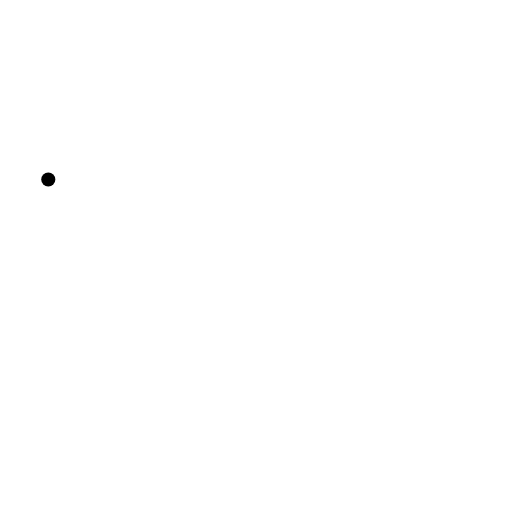
t = 0.00 s
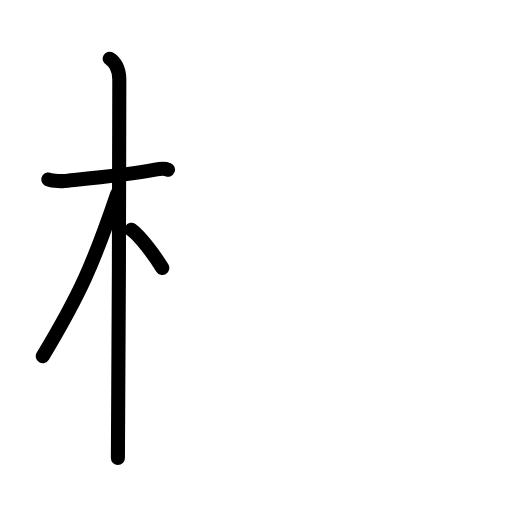
t = 3.75 s
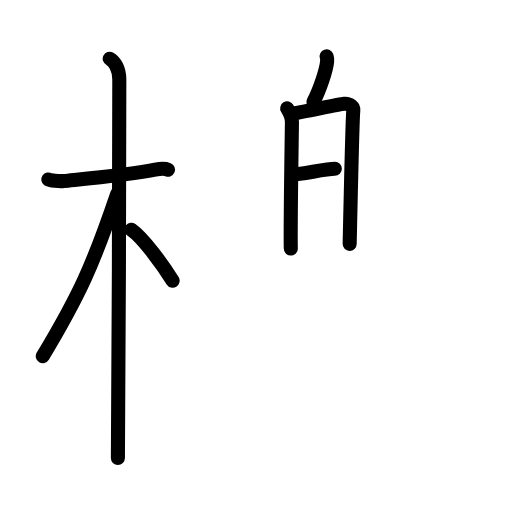
t = 7.75 s
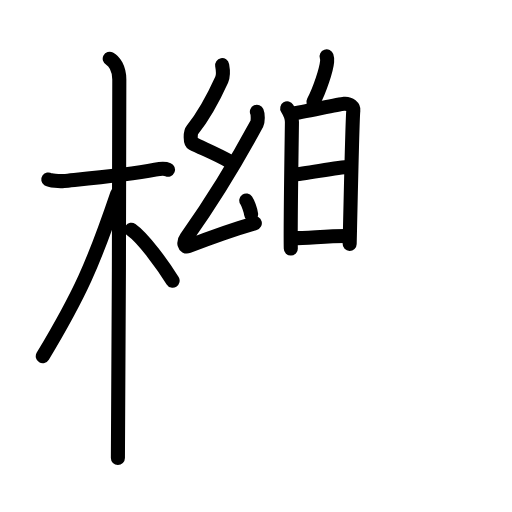
t = 11.25 s
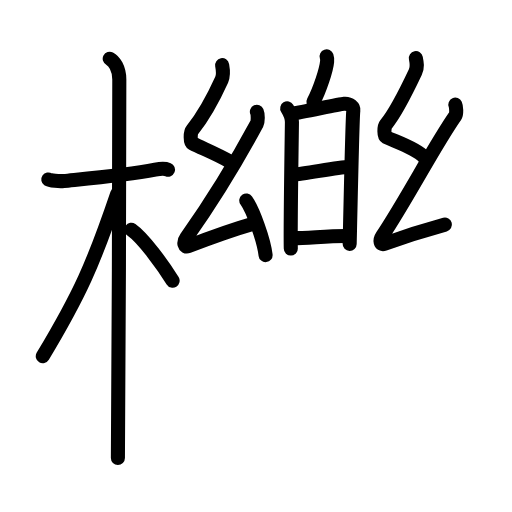
t = 13.44 s
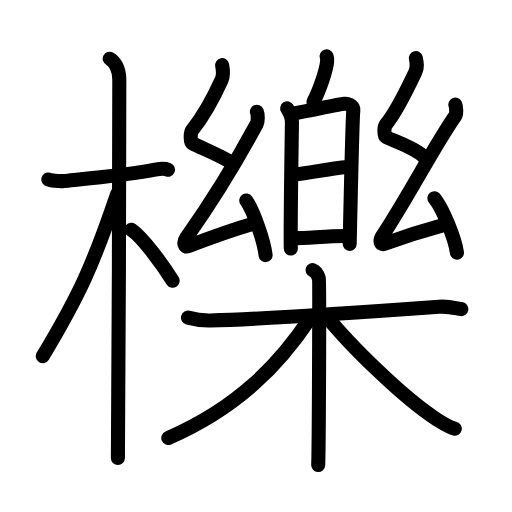
t = 19.00 s

The animated SVG that drew these frames (rendered in a browser with its animation timeline set to each time). Animation: 60 SMIL elements (animate=60); one cycle of 19.00 s.

<?xml version="1.0" encoding="UTF-8"?>
<!--
AniKanjiVG is licensed by CC-BY-SA Paul C. Sommerhoff (https://bitbucket.org/sommerhoff/anikanjivg).
AniKanjiVG uses KanjiVG which is licensed by CC-BY-SA Ulrich Apel (http://kanjivg.tagaini.net).
See also http://creativecommons.org/licenses/by-sa/3.0/
-->
<svg xmlns:kvg='http://kanjivg.tagaini.net' xmlns='http://www.w3.org/2000/svg' width='109' height='109' viewBox='0 0 109 109' style='fill:none;stroke:#000000;stroke-width:3;stroke-linecap:round;stroke-linejoin:round;' id="kvg:kanji_06adf"><g id="kvg:06adf" kvg:element="櫟"><g id="kvg:06adf-g1" kvg:element="木" kvg:position="left" kvg:radical="general"><path id="kvg:06adf-s1" kvg:type="㇐" d="M10.28,38.22c0.35,0.24,2.39,0.41,3.31,0.31c3.94-0.41,13.12-1.21,19.45-2.41c0.92-0.17,2.15-0.24,2.73,0"><animate attributeName="d" begin="0.0s" dur="0.3333333333333333s" from="M10.28,38.22C10.28,38.22,10.28,38.22,10.28,38.22" to="M10.28,38.22c0.35,0.24,2.39,0.41,3.31,0.31" />
<animate attributeName="d" begin="0.3333333333333333s" dur="0.3333333333333333s" from="M10.28,38.22c0.35,0.24,2.39,0.41,3.31,0.31c0,0,0,0,0,0,0" to="M10.28,38.22c0.35,0.24,2.39,0.41,3.31,0.31c3.94-0.41,13.12-1.21,19.45-2.41" />
<animate attributeName="d" begin="0.6666666666666666s" dur="0.3333333333333333s" from="M10.28,38.22c0.35,0.24,2.39,0.41,3.31,0.31c3.94-0.41,13.12-1.21,19.45-2.41c0,0,0,0,0,0,0" to="M10.28,38.22c0.35,0.24,2.39,0.41,3.31,0.31c3.94-0.41,13.12-1.21,19.45-2.41c0.92-0.17,2.15-0.24,2.73,0" />
</path>
<path id="kvg:06adf-s2" kvg:type="㇑" d="M23.36,12.5c0.91,0.47,2.04,2,2.04,4.42c0,0.95-0.12,74.75-0.3,80.58"><animate attributeName="d" begin="1.0s" dur="0.5s" from="M23.36,12.5C23.36,12.5,23.36,12.5,23.36,12.5" to="M23.36,12.5c0.91,0.47,2.04,2,2.04,4.42" />
<animate attributeName="d" begin="1.5s" dur="0.5s" from="M23.36,12.5c0.91,0.47,2.04,2,2.04,4.42c0,0,0,0,0,0,0" to="M23.36,12.5c0.91,0.47,2.04,2,2.04,4.42c0,0.95-0.12,74.75-0.3,80.58" />
<animate attributeName="d" begin="0s" dur="1.0s" from="M-100,-100" to="M-100,-100" />
</path>
<path id="kvg:06adf-s3" kvg:type="㇒" d="M24.94,41.28C19.84,56.32,17,62.68,9.11,75.84"><animate attributeName="d" begin="2.0s" dur="1.0s" from="M24.94,41.28C24.94,41.28,24.94,41.28,24.94,41.28" to="M24.94,41.28C19.84,56.32,17,62.68,9.11,75.84" />
<animate attributeName="d" begin="0s" dur="2.0s" from="M-100,-100" to="M-100,-100" />
</path>
<path id="kvg:06adf-s4" kvg:type="㇔/㇏" d="M27.97,48.9c2.52,1.76,6.66,7.45,8.78,10.85"><animate attributeName="d" begin="3.0s" dur="1.0s" from="M27.97,48.9C27.97,48.9,27.97,48.9,27.97,48.9" to="M27.97,48.9c2.52,1.76,6.66,7.45,8.78,10.85" />
<animate attributeName="d" begin="0s" dur="3.0s" from="M-100,-100" to="M-100,-100" />
</path>
</g>
<g id="kvg:06adf-g2" kvg:element="樂" kvg:position="right"><g id="kvg:06adf-g3" kvg:position="top"><g id="kvg:06adf-g4" kvg:element="白"><g id="kvg:06adf-g5" kvg:position="top"><path id="kvg:06adf-s5" kvg:type="㇒" d="M69.53,12c0.12,0.35,0.14,0.79,0.11,1.09c-0.17,1.82-1.6,6.16-2.91,8.6"><animate attributeName="d" begin="4.0s" dur="0.5s" from="M69.53,12C69.53,12,69.53,12,69.53,12" to="M69.53,12c0.12,0.35,0.14,0.79,0.11,1.09" />
<animate attributeName="d" begin="4.5s" dur="0.5s" from="M69.53,12c0.12,0.35,0.14,0.79,0.11,1.09c0,0,0,0,0,0,0" to="M69.53,12c0.12,0.35,0.14,0.79,0.11,1.09c-0.17,1.82-1.6,6.16-2.91,8.6" />
<animate attributeName="d" begin="0s" dur="4.0s" from="M-100,-100" to="M-100,-100" />
</path>
</g>
<g id="kvg:06adf-g6" kvg:element="日" kvg:position="bottom"><path id="kvg:06adf-s6" kvg:type="㇑" d="M61.14,23.06c0.42,0.69,1.01,2.01,1.01,2.9c0,0.89-0.36,22.55-0.24,26.96"><animate attributeName="d" begin="5.0s" dur="0.5s" from="M61.14,23.06C61.14,23.06,61.14,23.06,61.14,23.06" to="M61.14,23.06c0.42,0.69,1.01,2.01,1.01,2.9" />
<animate attributeName="d" begin="5.5s" dur="0.5s" from="M61.14,23.06c0.42,0.69,1.01,2.01,1.01,2.9c0,0,0,0,0,0,0" to="M61.14,23.06c0.42,0.69,1.01,2.01,1.01,2.9c0,0.89-0.36,22.55-0.24,26.96" />
<animate attributeName="d" begin="0s" dur="5.0s" from="M-100,-100" to="M-100,-100" />
</path>
<path id="kvg:06adf-s7" kvg:type="㇕a" d="M62.39,24.14c1.65-0.11,9.37-1.91,10.87-2.04c1.25-0.11,2.06,0.75,1.96,1.41c-0.2,1.34-0.62,21.28-0.78,28.42"><animate attributeName="d" begin="6.0s" dur="0.3333333333333333s" from="M62.39,24.14C62.39,24.14,62.39,24.14,62.39,24.14" to="M62.39,24.14c1.65-0.11,9.37-1.91,10.87-2.04" />
<animate attributeName="d" begin="6.333333333333333s" dur="0.3333333333333333s" from="M62.39,24.14c1.65-0.11,9.37-1.91,10.87-2.04c0,0,0,0,0,0,0" to="M62.39,24.14c1.65-0.11,9.37-1.91,10.87-2.04c1.25-0.11,2.06,0.75,1.96,1.41" />
<animate attributeName="d" begin="6.666666666666667s" dur="0.3333333333333333s" from="M62.39,24.14c1.65-0.11,9.37-1.91,10.87-2.04c1.25-0.11,2.06,0.75,1.96,1.41c0,0,0,0,0,0,0" to="M62.39,24.14c1.65-0.11,9.37-1.91,10.87-2.04c1.25-0.11,2.06,0.75,1.96,1.41c-0.2,1.34-0.62,21.28-0.78,28.42" />
<animate attributeName="d" begin="0s" dur="6.0s" from="M-100,-100" to="M-100,-100" />
</path>
<path id="kvg:06adf-s8" kvg:type="㇐a" d="M62.45,37.14c2.23,0,9.26-1.6,11.78-1.6"><animate attributeName="d" begin="7.0s" dur="1.0s" from="M62.45,37.14C62.45,37.14,62.45,37.14,62.45,37.14" to="M62.45,37.14c2.23,0,9.26-1.6,11.78-1.6" />
<animate attributeName="d" begin="0s" dur="7.0s" from="M-100,-100" to="M-100,-100" />
</path>
<path id="kvg:06adf-s9" kvg:type="㇐a" d="M62.39,50.69c3.29,0,6.92-0.44,11.18-0.44"><animate attributeName="d" begin="8.0s" dur="1.0s" from="M62.39,50.69C62.39,50.69,62.39,50.69,62.39,50.69" to="M62.39,50.69c3.29,0,6.92-0.44,11.18-0.44" />
<animate attributeName="d" begin="0s" dur="8.0s" from="M-100,-100" to="M-100,-100" />
</path>
</g>
</g>
<g id="kvg:06adf-g7" kvg:element="幺"><path id="kvg:06adf-s10" kvg:type="㇜" d="M47.29,13.87c0.2,1.1,0.39,2.02-0.1,3.11c-2.15,4.75-4.23,8.19-6.28,10.75c-0.42,0.52-0.41,2.53,0,2.74c2.15,1.1,5.21,2.29,8.04,3.93"><animate attributeName="d" begin="9.0s" dur="0.25s" from="M47.29,13.87C47.29,13.87,47.29,13.87,47.29,13.87" to="M47.29,13.87c0.2,1.1,0.39,2.02-0.1,3.11" />
<animate attributeName="d" begin="9.25s" dur="0.25s" from="M47.29,13.87c0.2,1.1,0.39,2.02-0.1,3.11c0,0,0,0,0,0,0" to="M47.29,13.87c0.2,1.1,0.39,2.02-0.1,3.11c-2.15,4.75-4.23,8.19-6.28,10.75" />
<animate attributeName="d" begin="9.5s" dur="0.25s" from="M47.29,13.87c0.2,1.1,0.39,2.02-0.1,3.11c-2.15,4.75-4.23,8.19-6.28,10.75c0,0,0,0,0,0,0" to="M47.29,13.87c0.2,1.1,0.39,2.02-0.1,3.11c-2.15,4.75-4.23,8.19-6.28,10.75c-0.42,0.52-0.41,2.53,0,2.74" />
<animate attributeName="d" begin="9.75s" dur="0.25s" from="M47.29,13.87c0.2,1.1,0.39,2.02-0.1,3.11c-2.15,4.75-4.23,8.19-6.28,10.75c-0.42,0.52-0.41,2.53,0,2.74c0,0,0,0,0,0,0" to="M47.29,13.87c0.2,1.1,0.39,2.02-0.1,3.11c-2.15,4.75-4.23,8.19-6.28,10.75c-0.42,0.52-0.41,2.53,0,2.74c2.15,1.1,5.21,2.29,8.04,3.93" />
<animate attributeName="d" begin="0s" dur="9.0s" from="M-100,-100" to="M-100,-100" />
</path>
<path id="kvg:06adf-s11" kvg:type="㇜" d="M54.69,23.78c0.21,0.48,0.27,2.04,0,2.54c-4.01,7.43-9.29,16.18-15.04,24.33c-0.71,1-0.41,2.09,0.41,1.77c3.42-1.33,9.78-3.63,14.19-4.9"><animate attributeName="d" begin="10.0s" dur="0.25s" from="M54.69,23.78C54.69,23.78,54.69,23.78,54.69,23.78" to="M54.69,23.78c0.21,0.48,0.27,2.04,0,2.54" />
<animate attributeName="d" begin="10.25s" dur="0.25s" from="M54.69,23.78c0.21,0.48,0.27,2.04,0,2.54c0,0,0,0,0,0,0" to="M54.69,23.78c0.21,0.48,0.27,2.04,0,2.54c-4.01,7.43-9.29,16.18-15.04,24.33" />
<animate attributeName="d" begin="10.5s" dur="0.25s" from="M54.69,23.78c0.21,0.48,0.27,2.04,0,2.54c-4.01,7.43-9.29,16.18-15.04,24.33c0,0,0,0,0,0,0" to="M54.69,23.78c0.21,0.48,0.27,2.04,0,2.54c-4.01,7.43-9.29,16.18-15.04,24.33c-0.71,1-0.41,2.09,0.41,1.77" />
<animate attributeName="d" begin="10.75s" dur="0.25s" from="M54.69,23.78c0.21,0.48,0.27,2.04,0,2.54c-4.01,7.43-9.29,16.18-15.04,24.33c-0.71,1-0.41,2.09,0.41,1.77c0,0,0,0,0,0,0" to="M54.69,23.78c0.21,0.48,0.27,2.04,0,2.54c-4.01,7.43-9.29,16.18-15.04,24.33c-0.71,1-0.41,2.09,0.41,1.77c3.42-1.33,9.78-3.63,14.19-4.9" />
<animate attributeName="d" begin="0s" dur="10.0s" from="M-100,-100" to="M-100,-100" />
</path>
<path id="kvg:06adf-s12" kvg:type="㇔" d="M52.43,42.69c1.45,2.05,3.75,8.43,4.11,11.62"><animate attributeName="d" begin="11.0s" dur="1.0s" from="M52.43,42.69C52.43,42.69,52.43,42.69,52.43,42.69" to="M52.43,42.69c1.45,2.05,3.75,8.43,4.11,11.62" />
<animate attributeName="d" begin="0s" dur="11.0s" from="M-100,-100" to="M-100,-100" />
</path>
</g>
<g id="kvg:06adf-g8" kvg:element="幺"><path id="kvg:06adf-s13" kvg:type="㇜" d="M88.53,12.37c0.21,1.05,0.39,1.94-0.1,2.98c-2.15,4.56-4.23,8.72-6.28,11.18c-0.42,0.5-0.41,2.43,0,2.63c2.15,1.05,6.27,2.31,8.11,4.24"><animate attributeName="d" begin="12.0s" dur="0.25s" from="M88.53,12.37C88.53,12.37,88.53,12.37,88.53,12.37" to="M88.53,12.37c0.21,1.05,0.39,1.94-0.1,2.98" />
<animate attributeName="d" begin="12.25s" dur="0.25s" from="M88.53,12.37c0.21,1.05,0.39,1.94-0.1,2.98c0,0,0,0,0,0,0" to="M88.53,12.37c0.21,1.05,0.39,1.94-0.1,2.98c-2.15,4.56-4.23,8.72-6.28,11.18" />
<animate attributeName="d" begin="12.5s" dur="0.25s" from="M88.53,12.37c0.21,1.05,0.39,1.94-0.1,2.98c-2.15,4.56-4.23,8.72-6.28,11.18c0,0,0,0,0,0,0" to="M88.53,12.37c0.21,1.05,0.39,1.94-0.1,2.98c-2.15,4.56-4.23,8.72-6.28,11.18c-0.42,0.5-0.41,2.43,0,2.63" />
<animate attributeName="d" begin="12.75s" dur="0.25s" from="M88.53,12.37c0.21,1.05,0.39,1.94-0.1,2.98c-2.15,4.56-4.23,8.72-6.28,11.18c-0.42,0.5-0.41,2.43,0,2.63c0,0,0,0,0,0,0" to="M88.53,12.37c0.21,1.05,0.39,1.94-0.1,2.98c-2.15,4.56-4.23,8.72-6.28,11.18c-0.42,0.5-0.41,2.43,0,2.63c2.15,1.05,6.27,2.31,8.11,4.24" />
<animate attributeName="d" begin="0s" dur="12.0s" from="M-100,-100" to="M-100,-100" />
</path>
<path id="kvg:06adf-s14" kvg:type="㇜" d="M96.93,22.28c0.2,0.45,0.31,1.96,0,2.4c-4.3,6.08-10.3,17.69-15.54,25.54c-0.66,0.99-0.41,2,0.41,1.7c3.42-1.25,8.52-2.9,12.92-4.1"><animate attributeName="d" begin="13.0s" dur="0.25s" from="M96.93,22.28C96.93,22.28,96.93,22.28,96.93,22.28" to="M96.93,22.28c0.2,0.45,0.31,1.96,0,2.4" />
<animate attributeName="d" begin="13.25s" dur="0.25s" from="M96.93,22.28c0.2,0.45,0.31,1.96,0,2.4c0,0,0,0,0,0,0" to="M96.93,22.28c0.2,0.45,0.31,1.96,0,2.4c-4.3,6.08-10.3,17.69-15.54,25.54" />
<animate attributeName="d" begin="13.5s" dur="0.25s" from="M96.93,22.28c0.2,0.45,0.31,1.96,0,2.4c-4.3,6.08-10.3,17.69-15.54,25.54c0,0,0,0,0,0,0" to="M96.93,22.28c0.2,0.45,0.31,1.96,0,2.4c-4.3,6.08-10.3,17.69-15.54,25.54c-0.66,0.99-0.41,2,0.41,1.7" />
<animate attributeName="d" begin="13.75s" dur="0.25s" from="M96.93,22.28c0.2,0.45,0.31,1.96,0,2.4c-4.3,6.08-10.3,17.69-15.54,25.54c-0.66,0.99-0.41,2,0.41,1.7c0,0,0,0,0,0,0" to="M96.93,22.28c0.2,0.45,0.31,1.96,0,2.4c-4.3,6.08-10.3,17.69-15.54,25.54c-0.66,0.99-0.41,2,0.41,1.7c3.42-1.25,8.52-2.9,12.92-4.1" />
<animate attributeName="d" begin="0s" dur="13.0s" from="M-100,-100" to="M-100,-100" />
</path>
<path id="kvg:06adf-s15" kvg:type="㇔" d="M92.48,42.19c1.7,2.05,4.38,8.43,4.8,11.62"><animate attributeName="d" begin="14.0s" dur="1.0s" from="M92.48,42.19C92.48,42.19,92.48,42.19,92.48,42.19" to="M92.48,42.19c1.7,2.05,4.38,8.43,4.8,11.62" />
<animate attributeName="d" begin="0s" dur="14.0s" from="M-100,-100" to="M-100,-100" />
</path>
</g>
</g>
<g id="kvg:06adf-g9" kvg:element="木" kvg:position="bottom"><path id="kvg:06adf-s16" kvg:type="㇐" d="M40.03,67.63c0.75,0.2,2.74,0.65,4.73,0.6C54,68,79.77,66.29,93.47,65.3c1.98-0.15,3.49,0.3,4.74,0.5"><animate attributeName="d" begin="15.0s" dur="0.3333333333333333s" from="M40.03,67.63C40.03,67.63,40.03,67.63,40.03,67.63" to="M40.03,67.63c0.75,0.2,2.74,0.65,4.73,0.6" />
<animate attributeName="d" begin="15.333333333333334s" dur="0.3333333333333333s" from="M40.03,67.63c0.75,0.2,2.74,0.65,4.73,0.6c0,0,0,0,0,0,0" to="M40.03,67.63c0.75,0.2,2.74,0.65,4.73,0.6C54,68,79.77,66.29,93.47,65.3" />
<animate attributeName="d" begin="15.666666666666666s" dur="0.3333333333333333s" from="M40.03,67.63c0.75,0.2,2.74,0.65,4.73,0.6C54,68,79.77,66.29,93.47,65.3c0,0,0,0,0,0,0" to="M40.03,67.63c0.75,0.2,2.74,0.65,4.73,0.6C54,68,79.77,66.29,93.47,65.3c1.98-0.15,3.49,0.3,4.74,0.5" />
<animate attributeName="d" begin="0s" dur="15.0s" from="M-100,-100" to="M-100,-100" />
</path>
<path id="kvg:06adf-s17" kvg:type="㇑" d="M66.53,57.5c0.76,0.28,1.21,1.24,1.36,1.79c0.15,0.55,0,36.27-0.15,39.71"><animate attributeName="d" begin="16.0s" dur="0.5s" from="M66.53,57.5C66.53,57.5,66.53,57.5,66.53,57.5" to="M66.53,57.5c0.76,0.28,1.21,1.24,1.36,1.79" />
<animate attributeName="d" begin="16.5s" dur="0.5s" from="M66.53,57.5c0.76,0.28,1.21,1.24,1.36,1.79c0,0,0,0,0,0,0" to="M66.53,57.5c0.76,0.28,1.21,1.24,1.36,1.79c0.15,0.55,0,36.27-0.15,39.71" />
<animate attributeName="d" begin="0s" dur="16.0s" from="M-100,-100" to="M-100,-100" />
</path>
<path id="kvg:06adf-s18" kvg:type="㇒" d="M66.01,67.75c-6.51,9.75-15.26,19-30.18,25.5"><animate attributeName="d" begin="17.0s" dur="1.0s" from="M66.01,67.75C66.01,67.75,66.01,67.75,66.01,67.75" to="M66.01,67.75c-6.51,9.75-15.26,19-30.18,25.5" />
<animate attributeName="d" begin="0s" dur="17.0s" from="M-100,-100" to="M-100,-100" />
</path>
<path id="kvg:06adf-s19" kvg:type="㇏" d="M69.33,67.11c5.02,6.25,16.45,17.55,23.7,22.21c1.43,0.92,2.46,1.61,3.79,1.93"><animate attributeName="d" begin="18.0s" dur="0.5s" from="M69.33,67.11C69.33,67.11,69.33,67.11,69.33,67.11" to="M69.33,67.11c5.02,6.25,16.45,17.55,23.7,22.21" />
<animate attributeName="d" begin="18.5s" dur="0.5s" from="M69.33,67.11c5.02,6.25,16.45,17.55,23.7,22.21c0,0,0,0,0,0,0" to="M69.33,67.11c5.02,6.25,16.45,17.55,23.7,22.21c1.43,0.92,2.46,1.61,3.79,1.93" />
<animate attributeName="d" begin="0s" dur="18.0s" from="M-100,-100" to="M-100,-100" />
</path>
</g>
</g>
</g>
</svg>
